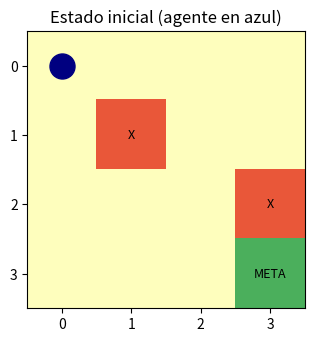
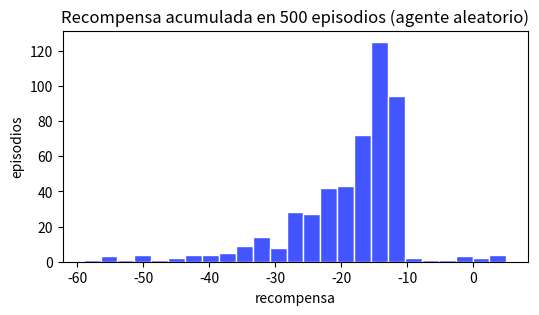
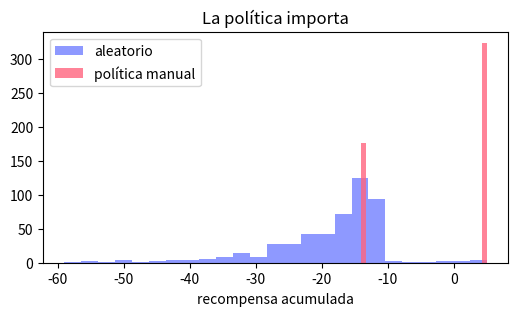
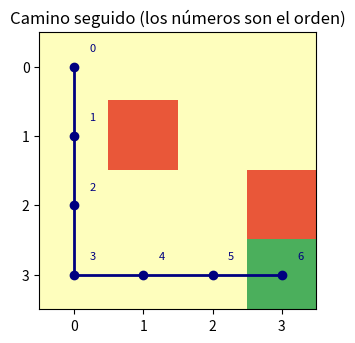

Recreate these plots in Python, in order.
import numpy as np
import matplotlib.pyplot as plt
np.random.seed(42)

FILAS, COLS = 4, 4
META = (3, 3)
TRAMPAS = [(1, 1), (2, 3)]

ACCIONES = {0: (-1, 0), 1: (1, 0), 2: (0, -1), 3: (0, 1)}   # arriba, abajo, izq, der
NOMBRES  = {0: "arriba", 1: "abajo", 2: "izquierda", 3: "derecha"}

def es_terminal(estado):
    return estado == META or estado in TRAMPAS

def paso(estado, accion):
    '''Recibe (estado, accion) y devuelve (nuevo_estado, refuerzo, fin).

    Esta funcion ES el entorno: es lo unico que el agente puede 'preguntar'.'''
    df, dc = ACCIONES[accion]
    f = min(max(estado[0] + df, 0), FILAS - 1)     # si choca con el borde, se queda
    c = min(max(estado[1] + dc, 0), COLS - 1)
    nuevo = (f, c)
    if nuevo == META:
        return nuevo, 10.0, True
    if nuevo in TRAMPAS:
        return nuevo, -10.0, True
    return nuevo, -1.0, False

print("Entorno listo. Prueba de un paso desde (0,0) hacia la derecha:")
print(paso((0, 0), 3))

def dibujar(estado=None, titulo=""):
    fig, ax = plt.subplots(figsize=(3.6, 3.6))
    rejilla = np.zeros((FILAS, COLS))
    for t in TRAMPAS:
        rejilla[t] = -1
    rejilla[META] = 1
    ax.imshow(rejilla, cmap="RdYlGn", vmin=-1.5, vmax=1.5)
    for f in range(FILAS):
        for c in range(COLS):
            txt = "META" if (f, c) == META else ("X" if (f, c) in TRAMPAS else "")
            ax.text(c, f, txt, ha="center", va="center", fontsize=9)
    if estado is not None:
        ax.plot(estado[1], estado[0], "o", color="navy", markersize=18)
    ax.set_xticks(range(COLS)); ax.set_yticks(range(FILAS))
    ax.set_title(titulo); plt.show()

dibujar((0, 0), "Estado inicial (agente en azul)")

def agente_aleatorio(estado):
    return np.random.randint(4)

def episodio(politica, max_pasos=50, verboso=False):
    estado, total, camino = (0, 0), 0.0, [(0, 0)]
    for t in range(max_pasos):
        a = politica(estado)
        nuevo, r, fin = paso(estado, a)
        total += r
        camino.append(nuevo)
        if verboso:
            print(f"  paso {t+1}: {estado} --{NOMBRES[a]}--> {nuevo} | refuerzo {r:+.0f}")
        estado = nuevo
        if fin:
            break
    return total, camino

print("Un episodio del agente aleatorio:")
total, camino = episodio(agente_aleatorio, verboso=True)
print(f"\nRecompensa acumulada: {total:+.0f}")

resultados_azar = [episodio(agente_aleatorio)[0] for _ in range(500)]
print(f"Recompensa media (agente aleatorio): {np.mean(resultados_azar):+.2f}")
print(f"Mejor episodio: {np.max(resultados_azar):+.0f} | peor: {np.min(resultados_azar):+.0f}")

plt.figure(figsize=(6, 3))
plt.hist(resultados_azar, bins=25, color="#4355FF", edgecolor="white")
plt.title("Recompensa acumulada en 500 episodios (agente aleatorio)")
plt.xlabel("recompensa"); plt.ylabel("episodios"); plt.show()

def politica_manual(estado):
    f, c = estado
    candidatas = []
    if f < META[0]: candidatas.append(1)   # bajar
    if c < META[1]: candidatas.append(3)   # ir a la derecha
    # descartamos las que llevan directamente a una trampa
    seguras = [a for a in candidatas
               if (min(max(f + ACCIONES[a][0], 0), FILAS-1),
                   min(max(c + ACCIONES[a][1], 0), COLS-1)) not in TRAMPAS]
    opciones = seguras if seguras else candidatas
    return int(np.random.choice(opciones)) if opciones else 0

total, camino = episodio(politica_manual, verboso=True)
print(f"\nRecompensa acumulada: {total:+.0f}")

resultados_pol = [episodio(politica_manual)[0] for _ in range(500)]
print(f"Aleatorio : {np.mean(resultados_azar):+.2f}")
print(f"Política  : {np.mean(resultados_pol):+.2f}")

plt.figure(figsize=(6, 3))
plt.hist(resultados_azar, bins=25, alpha=0.6, label="aleatorio", color="#4355FF")
plt.hist(resultados_pol,  bins=25, alpha=0.8, label="política manual", color="#FF647E")
plt.legend(); plt.title("La política importa"); plt.xlabel("recompensa acumulada"); plt.show()

_, camino = episodio(politica_manual)
fig, ax = plt.subplots(figsize=(3.6, 3.6))
rejilla = np.zeros((FILAS, COLS))
for t in TRAMPAS: rejilla[t] = -1
rejilla[META] = 1
ax.imshow(rejilla, cmap="RdYlGn", vmin=-1.5, vmax=1.5)
cs = np.array(camino)
ax.plot(cs[:, 1], cs[:, 0], "-o", color="navy", linewidth=2)
for i, (f, c) in enumerate(camino):
    ax.text(c + 0.22, f - 0.22, str(i), fontsize=8, color="navy")
ax.set_title("Camino seguido (los números son el orden)")
ax.set_xticks(range(COLS)); ax.set_yticks(range(FILAS)); plt.show()

def retorno_descontado(recompensas, gamma):
    return sum((gamma ** t) * r for t, r in enumerate(recompensas))

# un camino largo pero que acaba bien: cuatro pasos de -1 y luego +10
recompensas = [-1, -1, -1, -1, 10]
for g in [0.0, 0.5, 0.9, 0.99, 1.0]:
    print(f"gamma = {g:<5} -> retorno = {retorno_descontado(recompensas, g):+7.3f}")
